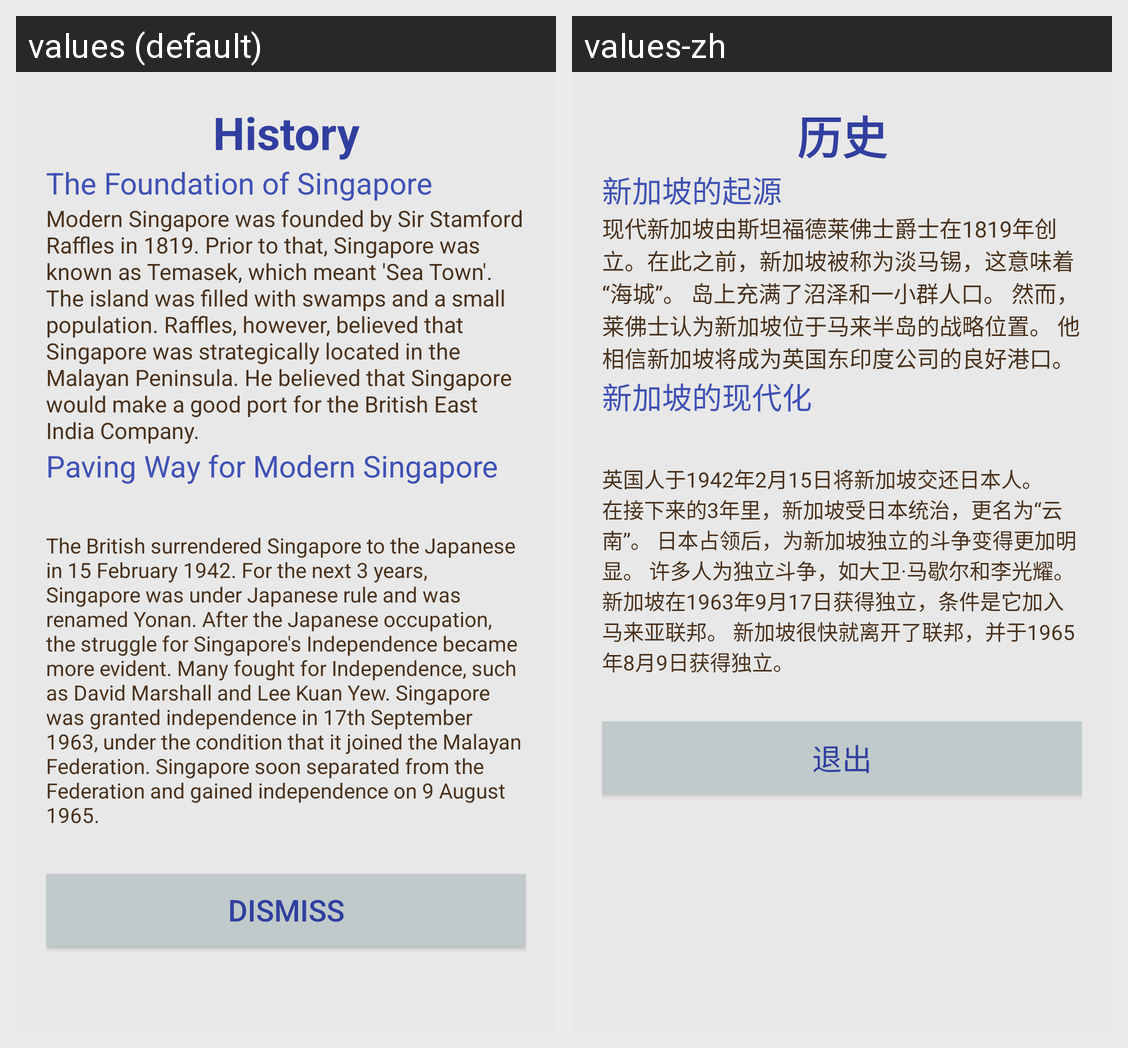

The Android screen above is rendered under two locales of the same app. Produce the string resources it draws, with the default and per-locale values.
Android screen res/layout/popup_about5.xml rendered under 2 locales, left to right: values (default), values-zh. Device: Nexus 5 (rendered at 1080×1920; each locale shown at half size, 540×960, under a caption strip naming it); theme Theme.AppCompat.Light.NoActionBar.
Strings drawn on this screen, with the default value and each locale's value (text and hints the layout hard-codes, and strings that could not be matched under every locale, appear in the picture but are not listed):

history
  values: History
  values-zh: 历史

histfound
  values: The Foundation of Singapore
  values-zh: 新加坡的起源

histpara
  values: Modern Singapore was founded by Sir Stamford Raffles in 1819. Prior to that, Singapore was known as Temasek, which meant 'Sea Town'. The island was filled with swamps and a small population. Raffles, however, believed that Singapore was strategically located in the Malayan Peninsula. He believed that Singapore would make a good port for the British East India Company.
  values-zh: 现代新加坡由斯坦福德莱佛士爵士在1819年创立。在此之前，新加坡被称为淡马锡，这意味着“海城”。 岛上充满了沼泽和一小群人口。 然而，莱佛士认为新加坡位于马来半岛的战略位置。 他相信新加坡将成为英国东印度公司的良好港口。

histparasec
  values: Paving Way for Modern Singapore
  values-zh: 新加坡的现代化

histpapa
  values: The British surrendered Singapore to the Japanese in 15 February 1942. For the next 3 years, Singapore was under Japanese rule and was renamed Yonan. After the Japanese occupation, the struggle for Singapore's Independence became more evident. Many fought for Independence, such as David Marshall and Lee Kuan Yew. Singapore was granted independence in 17th September 1963, under the condition that …[clipped]
  values-zh: 英国人于1942年2月15日将新加坡交还日本人。在接下来的3年里，新加坡受日本统治，更名为“云南”。 日本占领后，为新加坡独立的斗争变得更加明显。 许多人为独立斗争，如大卫·马歇尔和李光耀。 新加坡在1963年9月17日获得独立，条件是它加入马来亚联邦。 新加坡很快就离开了联邦，并于1965年8月9日获得独立。

dismiss
  values: Dismiss
  values-zh: 退出
